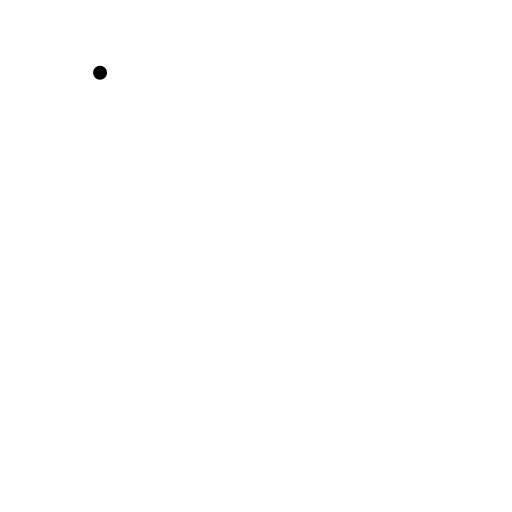
t = 0.00 s
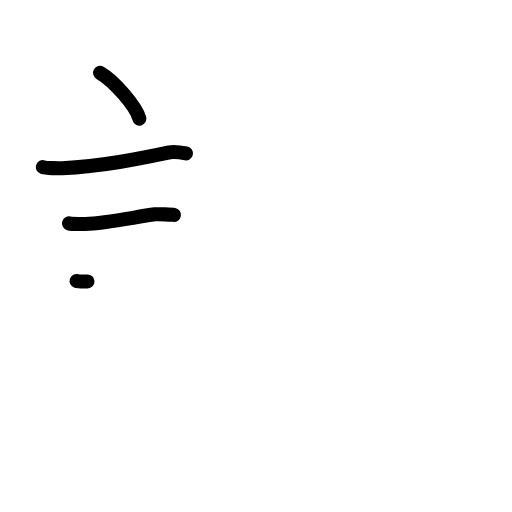
t = 3.25 s
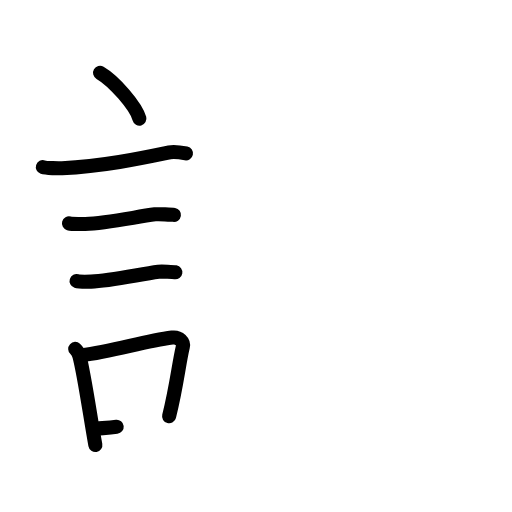
t = 6.25 s
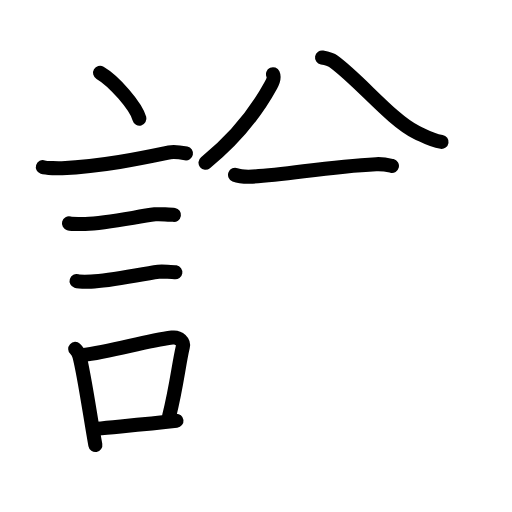
t = 9.58 s
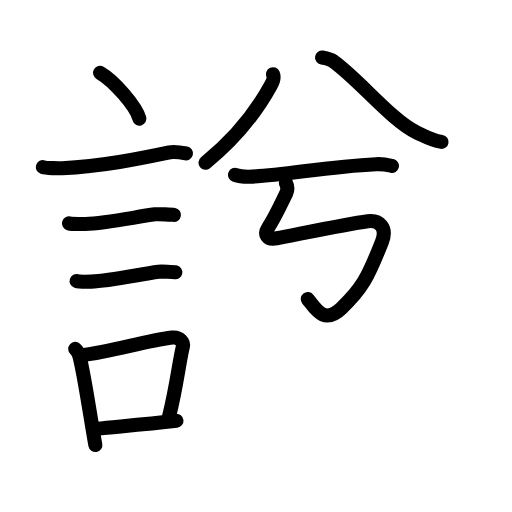
t = 10.96 s
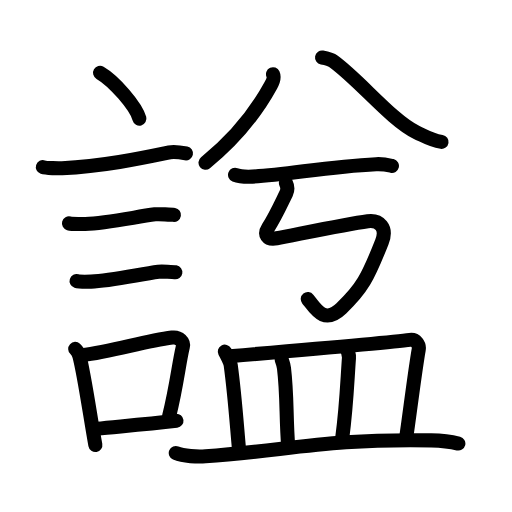
t = 16.00 s

The animated SVG that drew these frames (rendered in a browser with its animation timeline set to each time). Animation: 58 SMIL elements (animate=58); one cycle of 16.00 s.

<?xml version="1.0" encoding="UTF-8"?>
<!--
AniKanjiVG is licensed by CC-BY-SA Paul C. Sommerhoff (https://bitbucket.org/sommerhoff/anikanjivg).
AniKanjiVG uses KanjiVG which is licensed by CC-BY-SA Ulrich Apel (http://kanjivg.tagaini.net).
See also http://creativecommons.org/licenses/by-sa/3.0/
-->
<svg xmlns:kvg='http://kanjivg.tagaini.net' xmlns='http://www.w3.org/2000/svg' width='109' height='109' viewBox='0 0 109 109' style='fill:none;stroke:#000000;stroke-width:3;stroke-linecap:round;stroke-linejoin:round;' id="kvg:kanji_08ae1"><g id="kvg:08ae1" kvg:element="諡"><g id="kvg:08ae1-g1" kvg:element="言" kvg:position="left" kvg:radical="general"><path id="kvg:08ae1-s1" kvg:type="㇔" d="M21.3,15.5c2.96,1.72,7.64,7.07,8.38,9.75"><animate attributeName="d" begin="0.0s" dur="1.0s" from="M21.3,15.5C21.3,15.5,21.3,15.5,21.3,15.5" to="M21.3,15.5c2.96,1.72,7.64,7.07,8.38,9.75" />
</path>
<path id="kvg:08ae1-s2" kvg:type="㇐" d="M9.12,35.58c0.71,0.23,3.4,0.27,4.1,0.23c8.73-0.42,16.53-2.06,22.83-3.37c1.16-0.24,2.95,0.11,3.54,0.23"><animate attributeName="d" begin="1.0s" dur="0.3333333333333333s" from="M9.12,35.58C9.12,35.58,9.12,35.58,9.12,35.58" to="M9.12,35.58c0.71,0.23,3.4,0.27,4.1,0.23" />
<animate attributeName="d" begin="1.3333333333333333s" dur="0.3333333333333333s" from="M9.12,35.58c0.71,0.23,3.4,0.27,4.1,0.23c0,0,0,0,0,0,0" to="M9.12,35.58c0.71,0.23,3.4,0.27,4.1,0.23c8.73-0.42,16.53-2.06,22.83-3.37" />
<animate attributeName="d" begin="1.6666666666666665s" dur="0.3333333333333333s" from="M9.12,35.58c0.71,0.23,3.4,0.27,4.1,0.23c8.73-0.42,16.53-2.06,22.83-3.37c0,0,0,0,0,0,0" to="M9.12,35.58c0.71,0.23,3.4,0.27,4.1,0.23c8.73-0.42,16.53-2.06,22.83-3.37c1.16-0.24,2.95,0.11,3.54,0.23" />
<animate attributeName="d" begin="0s" dur="1.0s" from="M-100,-100" to="M-100,-100" />
</path>
<path id="kvg:08ae1-s3" kvg:type="㇐" d="M14.68,47.56c0.43,0.12,3.04,0.13,3.47,0.12c4.44-0.14,10.36-1.43,14.84-2.05c0.7-0.1,3.68,0.06,4.04,0.12"><animate attributeName="d" begin="2.0s" dur="0.3333333333333333s" from="M14.68,47.56C14.68,47.56,14.68,47.56,14.68,47.56" to="M14.68,47.56c0.43,0.12,3.04,0.13,3.47,0.12" />
<animate attributeName="d" begin="2.3333333333333335s" dur="0.3333333333333333s" from="M14.68,47.56c0.43,0.12,3.04,0.13,3.47,0.12c0,0,0,0,0,0,0" to="M14.68,47.56c0.43,0.12,3.04,0.13,3.47,0.12c4.44-0.14,10.36-1.43,14.84-2.05" />
<animate attributeName="d" begin="2.6666666666666665s" dur="0.3333333333333333s" from="M14.68,47.56c0.43,0.12,3.04,0.13,3.47,0.12c4.44-0.14,10.36-1.43,14.84-2.05c0,0,0,0,0,0,0" to="M14.68,47.56c0.43,0.12,3.04,0.13,3.47,0.12c4.44-0.14,10.36-1.43,14.84-2.05c0.7-0.1,3.68,0.06,4.04,0.12" />
<animate attributeName="d" begin="0s" dur="2.0s" from="M-100,-100" to="M-100,-100" />
</path>
<path id="kvg:08ae1-s4" kvg:type="㇐" d="M16.3,59.83c0.38,0.12,2.71,0.13,3.1,0.12c3.97-0.13,9.86-1.45,14.33-2.09c0.63-0.09,3.29,0.06,3.6,0.11"><animate attributeName="d" begin="3.0s" dur="0.3333333333333333s" from="M16.3,59.83C16.3,59.83,16.3,59.83,16.3,59.83" to="M16.3,59.83c0.38,0.12,2.71,0.13,3.1,0.12" />
<animate attributeName="d" begin="3.3333333333333335s" dur="0.3333333333333333s" from="M16.3,59.83c0.38,0.12,2.71,0.13,3.1,0.12c0,0,0,0,0,0,0" to="M16.3,59.83c0.38,0.12,2.71,0.13,3.1,0.12c3.97-0.13,9.86-1.45,14.33-2.09" />
<animate attributeName="d" begin="3.6666666666666665s" dur="0.3333333333333333s" from="M16.3,59.83c0.38,0.12,2.71,0.13,3.1,0.12c3.97-0.13,9.86-1.45,14.33-2.09c0,0,0,0,0,0,0" to="M16.3,59.83c0.38,0.12,2.71,0.13,3.1,0.12c3.97-0.13,9.86-1.45,14.33-2.09c0.63-0.09,3.29,0.06,3.6,0.11" />
<animate attributeName="d" begin="0s" dur="3.0s" from="M-100,-100" to="M-100,-100" />
</path>
<g id="kvg:08ae1-g2" kvg:element="口"><path id="kvg:08ae1-s5" kvg:type="㇑" d="M16.01,74.28c0.37,0.34,0.78,1.08,0.9,1.53c1.04,3.95,2.34,13.15,3.39,18.94"><animate attributeName="d" begin="4.0s" dur="0.5s" from="M16.01,74.28C16.01,74.28,16.01,74.28,16.01,74.28" to="M16.01,74.28c0.37,0.34,0.78,1.08,0.9,1.53" />
<animate attributeName="d" begin="4.5s" dur="0.5s" from="M16.01,74.28c0.37,0.34,0.78,1.08,0.9,1.53c0,0,0,0,0,0,0" to="M16.01,74.28c0.37,0.34,0.78,1.08,0.9,1.53c1.04,3.95,2.34,13.15,3.39,18.94" />
<animate attributeName="d" begin="0s" dur="4.0s" from="M-100,-100" to="M-100,-100" />
</path>
<path id="kvg:08ae1-s6" kvg:type="㇕b" d="M17.36,75.65c6.77-0.84,13.04-2.94,19.28-3.78c1.57-0.21,2.52,0.97,2.29,1.93C38,77.79,37.66,81.98,36,88.62"><animate attributeName="d" begin="5.0s" dur="0.3333333333333333s" from="M17.36,75.65C17.36,75.65,17.36,75.65,17.36,75.65" to="M17.36,75.65c6.77-0.84,13.04-2.94,19.28-3.78" />
<animate attributeName="d" begin="5.333333333333333s" dur="0.3333333333333333s" from="M17.36,75.65c6.77-0.84,13.04-2.94,19.28-3.78c0,0,0,0,0,0,0" to="M17.36,75.65c6.77-0.84,13.04-2.94,19.28-3.78c1.57-0.21,2.52,0.97,2.29,1.93" />
<animate attributeName="d" begin="5.666666666666667s" dur="0.3333333333333333s" from="M17.36,75.65c6.77-0.84,13.04-2.94,19.28-3.78c1.57-0.21,2.52,0.97,2.29,1.93c0,0,0,0,0,0,0" to="M17.36,75.65c6.77-0.84,13.04-2.94,19.28-3.78c1.57-0.21,2.52,0.97,2.29,1.93C38,77.79,37.66,81.98,36,88.62" />
<animate attributeName="d" begin="0s" dur="5.0s" from="M-100,-100" to="M-100,-100" />
</path>
<path id="kvg:08ae1-s7" kvg:type="㇐b" d="M20.6,91.27c5.05-0.51,10.04-0.91,16.97-1.7"><animate attributeName="d" begin="6.0s" dur="1.0s" from="M20.6,91.27C20.6,91.27,20.6,91.27,20.6,91.27" to="M20.6,91.27c5.05-0.51,10.04-0.91,16.97-1.7" />
<animate attributeName="d" begin="0s" dur="6.0s" from="M-100,-100" to="M-100,-100" />
</path>
</g>
</g>
<g id="kvg:08ae1-g3" kvg:position="right"><g id="kvg:08ae1-g4" kvg:position="top"><g id="kvg:08ae1-g5" kvg:element="兮"><g id="kvg:08ae1-g6" kvg:element="八" kvg:position="top"><g id="kvg:08ae1-g7" kvg:position="left"><path id="kvg:08ae1-s8" kvg:type="㇒" d="M58.12,15.8c0.32,0.7,0.01,1.52-0.45,2.35C55,23.03,51,28.75,43.75,34.64"><animate attributeName="d" begin="7.0s" dur="0.5s" from="M58.12,15.8C58.12,15.8,58.12,15.8,58.12,15.8" to="M58.12,15.8c0.32,0.7,0.01,1.52-0.45,2.35" />
<animate attributeName="d" begin="7.5s" dur="0.5s" from="M58.12,15.8c0.32,0.7,0.01,1.52-0.45,2.35c0,0,0,0,0,0,0" to="M58.12,15.8c0.32,0.7,0.01,1.52-0.45,2.35C55,23.03,51,28.75,43.75,34.64" />
<animate attributeName="d" begin="0s" dur="7.0s" from="M-100,-100" to="M-100,-100" />
</path>
</g>
<g id="kvg:08ae1-g8" kvg:position="right"><path id="kvg:08ae1-s9" kvg:type="㇏" d="M68.56,12.25c0.96,0.17,1.86,0.39,2.47,0.84c5.6,4.08,12.34,12.53,17.64,15.08c2.29,1.1,3.11,1.69,5.33,2.04"><animate attributeName="d" begin="8.0s" dur="0.3333333333333333s" from="M68.56,12.25C68.56,12.25,68.56,12.25,68.56,12.25" to="M68.56,12.25c0.96,0.17,1.86,0.39,2.47,0.84" />
<animate attributeName="d" begin="8.333333333333334s" dur="0.3333333333333333s" from="M68.56,12.25c0.96,0.17,1.86,0.39,2.47,0.84c0,0,0,0,0,0,0" to="M68.56,12.25c0.96,0.17,1.86,0.39,2.47,0.84c5.6,4.08,12.34,12.53,17.64,15.08" />
<animate attributeName="d" begin="8.666666666666666s" dur="0.3333333333333333s" from="M68.56,12.25c0.96,0.17,1.86,0.39,2.47,0.84c5.6,4.08,12.34,12.53,17.64,15.08c0,0,0,0,0,0,0" to="M68.56,12.25c0.96,0.17,1.86,0.39,2.47,0.84c5.6,4.08,12.34,12.53,17.64,15.08c2.29,1.1,3.11,1.69,5.33,2.04" />
<animate attributeName="d" begin="0s" dur="8.0s" from="M-100,-100" to="M-100,-100" />
</path>
</g>
</g>
<g id="kvg:08ae1-g9" kvg:position="bottom"><path id="kvg:08ae1-s10" kvg:type="㇐" d="M50.04,37.22c0.96,0.38,2.73,0.42,3.7,0.38c7.47-0.34,15.61-2.13,26.33-2.65c1.61-0.08,2.57,0.18,3.37,0.37"><animate attributeName="d" begin="9.0s" dur="0.3333333333333333s" from="M50.04,37.22C50.04,37.22,50.04,37.22,50.04,37.22" to="M50.04,37.22c0.96,0.38,2.73,0.42,3.7,0.38" />
<animate attributeName="d" begin="9.333333333333334s" dur="0.3333333333333333s" from="M50.04,37.22c0.96,0.38,2.73,0.42,3.7,0.38c0,0,0,0,0,0,0" to="M50.04,37.22c0.96,0.38,2.73,0.42,3.7,0.38c7.47-0.34,15.61-2.13,26.33-2.65" />
<animate attributeName="d" begin="9.666666666666666s" dur="0.3333333333333333s" from="M50.04,37.22c0.96,0.38,2.73,0.42,3.7,0.38c7.47-0.34,15.61-2.13,26.33-2.65c0,0,0,0,0,0,0" to="M50.04,37.22c0.96,0.38,2.73,0.42,3.7,0.38c7.47-0.34,15.61-2.13,26.33-2.65c1.61-0.08,2.57,0.18,3.37,0.37" />
<animate attributeName="d" begin="0s" dur="9.0s" from="M-100,-100" to="M-100,-100" />
</path>
<path id="kvg:08ae1-s11" kvg:type="㇉" d="M60.87,38.96c0.3,0.6,0.48,1.36,0.06,2.22c-1.17,2.39-2.31,4.94-3.86,7.33c-0.88,1.36-0.28,2.61,1.84,2.22c3.85-0.71,14.57-2.98,19.37-3.63c2.48-0.34,4.22,1.35,3.03,4.38c-3.05,7.77-4.3,10.02-8.64,14.17c-3.61,3.46-5.42,0.21-7.15-1.99"><animate attributeName="d" begin="10.0s" dur="0.14285714285714285s" from="M60.87,38.96C60.87,38.96,60.87,38.96,60.87,38.96" to="M60.87,38.96c0.3,0.6,0.48,1.36,0.06,2.22" />
<animate attributeName="d" begin="10.142857142857142s" dur="0.14285714285714285s" from="M60.87,38.96c0.3,0.6,0.48,1.36,0.06,2.22c0,0,0,0,0,0,0" to="M60.87,38.96c0.3,0.6,0.48,1.36,0.06,2.22c-1.17,2.39-2.31,4.94-3.86,7.33" />
<animate attributeName="d" begin="10.285714285714286s" dur="0.14285714285714285s" from="M60.87,38.96c0.3,0.6,0.48,1.36,0.06,2.22c-1.17,2.39-2.31,4.94-3.86,7.33c0,0,0,0,0,0,0" to="M60.87,38.96c0.3,0.6,0.48,1.36,0.06,2.22c-1.17,2.39-2.31,4.94-3.86,7.33c-0.88,1.36-0.28,2.61,1.84,2.22" />
<animate attributeName="d" begin="10.428571428571429s" dur="0.14285714285714285s" from="M60.87,38.96c0.3,0.6,0.48,1.36,0.06,2.22c-1.17,2.39-2.31,4.94-3.86,7.33c-0.88,1.36-0.28,2.61,1.84,2.22c0,0,0,0,0,0,0" to="M60.87,38.96c0.3,0.6,0.48,1.36,0.06,2.22c-1.17,2.39-2.31,4.94-3.86,7.33c-0.88,1.36-0.28,2.61,1.84,2.22c3.85-0.71,14.57-2.98,19.37-3.63" />
<animate attributeName="d" begin="10.571428571428571s" dur="0.14285714285714285s" from="M60.87,38.96c0.3,0.6,0.48,1.36,0.06,2.22c-1.17,2.39-2.31,4.94-3.86,7.33c-0.88,1.36-0.28,2.61,1.84,2.22c3.85-0.71,14.57-2.98,19.37-3.63c0,0,0,0,0,0,0" to="M60.87,38.96c0.3,0.6,0.48,1.36,0.06,2.22c-1.17,2.39-2.31,4.94-3.86,7.33c-0.88,1.36-0.28,2.61,1.84,2.22c3.85-0.71,14.57-2.98,19.37-3.63c2.48-0.34,4.22,1.35,3.03,4.38" />
<animate attributeName="d" begin="10.714285714285714s" dur="0.14285714285714285s" from="M60.87,38.96c0.3,0.6,0.48,1.36,0.06,2.22c-1.17,2.39-2.31,4.94-3.86,7.33c-0.88,1.36-0.28,2.61,1.84,2.22c3.85-0.71,14.57-2.98,19.37-3.63c2.48-0.34,4.22,1.35,3.03,4.38c0,0,0,0,0,0,0" to="M60.87,38.96c0.3,0.6,0.48,1.36,0.06,2.22c-1.17,2.39-2.31,4.94-3.86,7.33c-0.88,1.36-0.28,2.61,1.84,2.22c3.85-0.71,14.57-2.98,19.37-3.63c2.48-0.34,4.22,1.35,3.03,4.38c-3.05,7.77-4.3,10.02-8.64,14.17" />
<animate attributeName="d" begin="10.857142857142858s" dur="0.14285714285714285s" from="M60.87,38.96c0.3,0.6,0.48,1.36,0.06,2.22c-1.17,2.39-2.31,4.94-3.86,7.33c-0.88,1.36-0.28,2.61,1.84,2.22c3.85-0.71,14.57-2.98,19.37-3.63c2.48-0.34,4.22,1.35,3.03,4.38c-3.05,7.77-4.3,10.02-8.64,14.17c0,0,0,0,0,0,0" to="M60.87,38.96c0.3,0.6,0.48,1.36,0.06,2.22c-1.17,2.39-2.31,4.94-3.86,7.33c-0.88,1.36-0.28,2.61,1.84,2.22c3.85-0.71,14.57-2.98,19.37-3.63c2.48-0.34,4.22,1.35,3.03,4.38c-3.05,7.77-4.3,10.02-8.64,14.17c-3.61,3.46-5.42,0.21-7.15-1.99" />
<animate attributeName="d" begin="0s" dur="10.0s" from="M-100,-100" to="M-100,-100" />
</path>
</g>
</g>
<g id="kvg:08ae1-g10" kvg:element="皿" kvg:position="bottom"><path id="kvg:08ae1-s12" kvg:type="㇑a" d="M47.86,74.86c0.5,0.93,1.15,2.1,1.26,2.89c0.85,6.3,1.2,11.62,1.78,18.08"><animate attributeName="d" begin="11.0s" dur="0.5s" from="M47.86,74.86C47.86,74.86,47.86,74.86,47.86,74.86" to="M47.86,74.86c0.5,0.93,1.15,2.1,1.26,2.89" />
<animate attributeName="d" begin="11.5s" dur="0.5s" from="M47.86,74.86c0.5,0.93,1.15,2.1,1.26,2.89c0,0,0,0,0,0,0" to="M47.86,74.86c0.5,0.93,1.15,2.1,1.26,2.89c0.85,6.3,1.2,11.62,1.78,18.08" />
<animate attributeName="d" begin="0s" dur="11.0s" from="M-100,-100" to="M-100,-100" />
</path>
<path id="kvg:08ae1-s13" kvg:type="㇕b" d="M48.9,75.84c9.85-0.84,34.63-2.97,38.36-3.48c1.29-0.18,2.07,1.04,1.88,2.07c-0.76,4.26-1.92,13.68-2.69,18.93"><animate attributeName="d" begin="12.0s" dur="0.3333333333333333s" from="M48.9,75.84C48.9,75.84,48.9,75.84,48.9,75.84" to="M48.9,75.84c9.85-0.84,34.63-2.97,38.36-3.48" />
<animate attributeName="d" begin="12.333333333333334s" dur="0.3333333333333333s" from="M48.9,75.84c9.85-0.84,34.63-2.97,38.36-3.48c0,0,0,0,0,0,0" to="M48.9,75.84c9.85-0.84,34.63-2.97,38.36-3.48c1.29-0.18,2.07,1.04,1.88,2.07" />
<animate attributeName="d" begin="12.666666666666666s" dur="0.3333333333333333s" from="M48.9,75.84c9.85-0.84,34.63-2.97,38.36-3.48c1.29-0.18,2.07,1.04,1.88,2.07c0,0,0,0,0,0,0" to="M48.9,75.84c9.85-0.84,34.63-2.97,38.36-3.48c1.29-0.18,2.07,1.04,1.88,2.07c-0.76,4.26-1.92,13.68-2.69,18.93" />
<animate attributeName="d" begin="0s" dur="12.0s" from="M-100,-100" to="M-100,-100" />
</path>
<path id="kvg:08ae1-s14" kvg:type="㇑a" d="M59.95,76.54c0.21,0.6,0.42,1.1,0.51,1.85c0.71,5.85,0.4,10.43,0.9,16.65"><animate attributeName="d" begin="13.0s" dur="0.5s" from="M59.95,76.54C59.95,76.54,59.95,76.54,59.95,76.54" to="M59.95,76.54c0.21,0.6,0.42,1.1,0.51,1.85" />
<animate attributeName="d" begin="13.5s" dur="0.5s" from="M59.95,76.54c0.21,0.6,0.42,1.1,0.51,1.85c0,0,0,0,0,0,0" to="M59.95,76.54c0.21,0.6,0.42,1.1,0.51,1.85c0.71,5.85,0.4,10.43,0.9,16.65" />
<animate attributeName="d" begin="0s" dur="13.0s" from="M-100,-100" to="M-100,-100" />
</path>
<path id="kvg:08ae1-s15" kvg:type="㇑a" d="M73.56,73.89c0.39,0.61,0.79,1.5,0.73,2.31c-0.37,5.13-0.52,10.2-1.42,16.94"><animate attributeName="d" begin="14.0s" dur="0.5s" from="M73.56,73.89C73.56,73.89,73.56,73.89,73.56,73.89" to="M73.56,73.89c0.39,0.61,0.79,1.5,0.73,2.31" />
<animate attributeName="d" begin="14.5s" dur="0.5s" from="M73.56,73.89c0.39,0.61,0.79,1.5,0.73,2.31c0,0,0,0,0,0,0" to="M73.56,73.89c0.39,0.61,0.79,1.5,0.73,2.31c-0.37,5.13-0.52,10.2-1.42,16.94" />
<animate attributeName="d" begin="0s" dur="14.0s" from="M-100,-100" to="M-100,-100" />
</path>
<path id="kvg:08ae1-s16" kvg:type="㇐" d="M37.42,96.45c1.65,0.7,4.68,0.81,6.33,0.7c17.18-1.17,25.88-3.81,48.05-3.4c2.75,0.05,4.4,0.33,5.78,0.68"><animate attributeName="d" begin="15.0s" dur="0.3333333333333333s" from="M37.42,96.45C37.42,96.45,37.42,96.45,37.42,96.45" to="M37.42,96.45c1.65,0.7,4.68,0.81,6.33,0.7" />
<animate attributeName="d" begin="15.333333333333334s" dur="0.3333333333333333s" from="M37.42,96.45c1.65,0.7,4.68,0.81,6.33,0.7c0,0,0,0,0,0,0" to="M37.42,96.45c1.65,0.7,4.68,0.81,6.33,0.7c17.18-1.17,25.88-3.81,48.05-3.4" />
<animate attributeName="d" begin="15.666666666666666s" dur="0.3333333333333333s" from="M37.42,96.45c1.65,0.7,4.68,0.81,6.33,0.7c17.18-1.17,25.88-3.81,48.05-3.4c0,0,0,0,0,0,0" to="M37.42,96.45c1.65,0.7,4.68,0.81,6.33,0.7c17.18-1.17,25.88-3.81,48.05-3.4c2.75,0.05,4.4,0.33,5.78,0.68" />
<animate attributeName="d" begin="0s" dur="15.0s" from="M-100,-100" to="M-100,-100" />
</path>
</g>
</g>
</g>
</g>
</svg>
